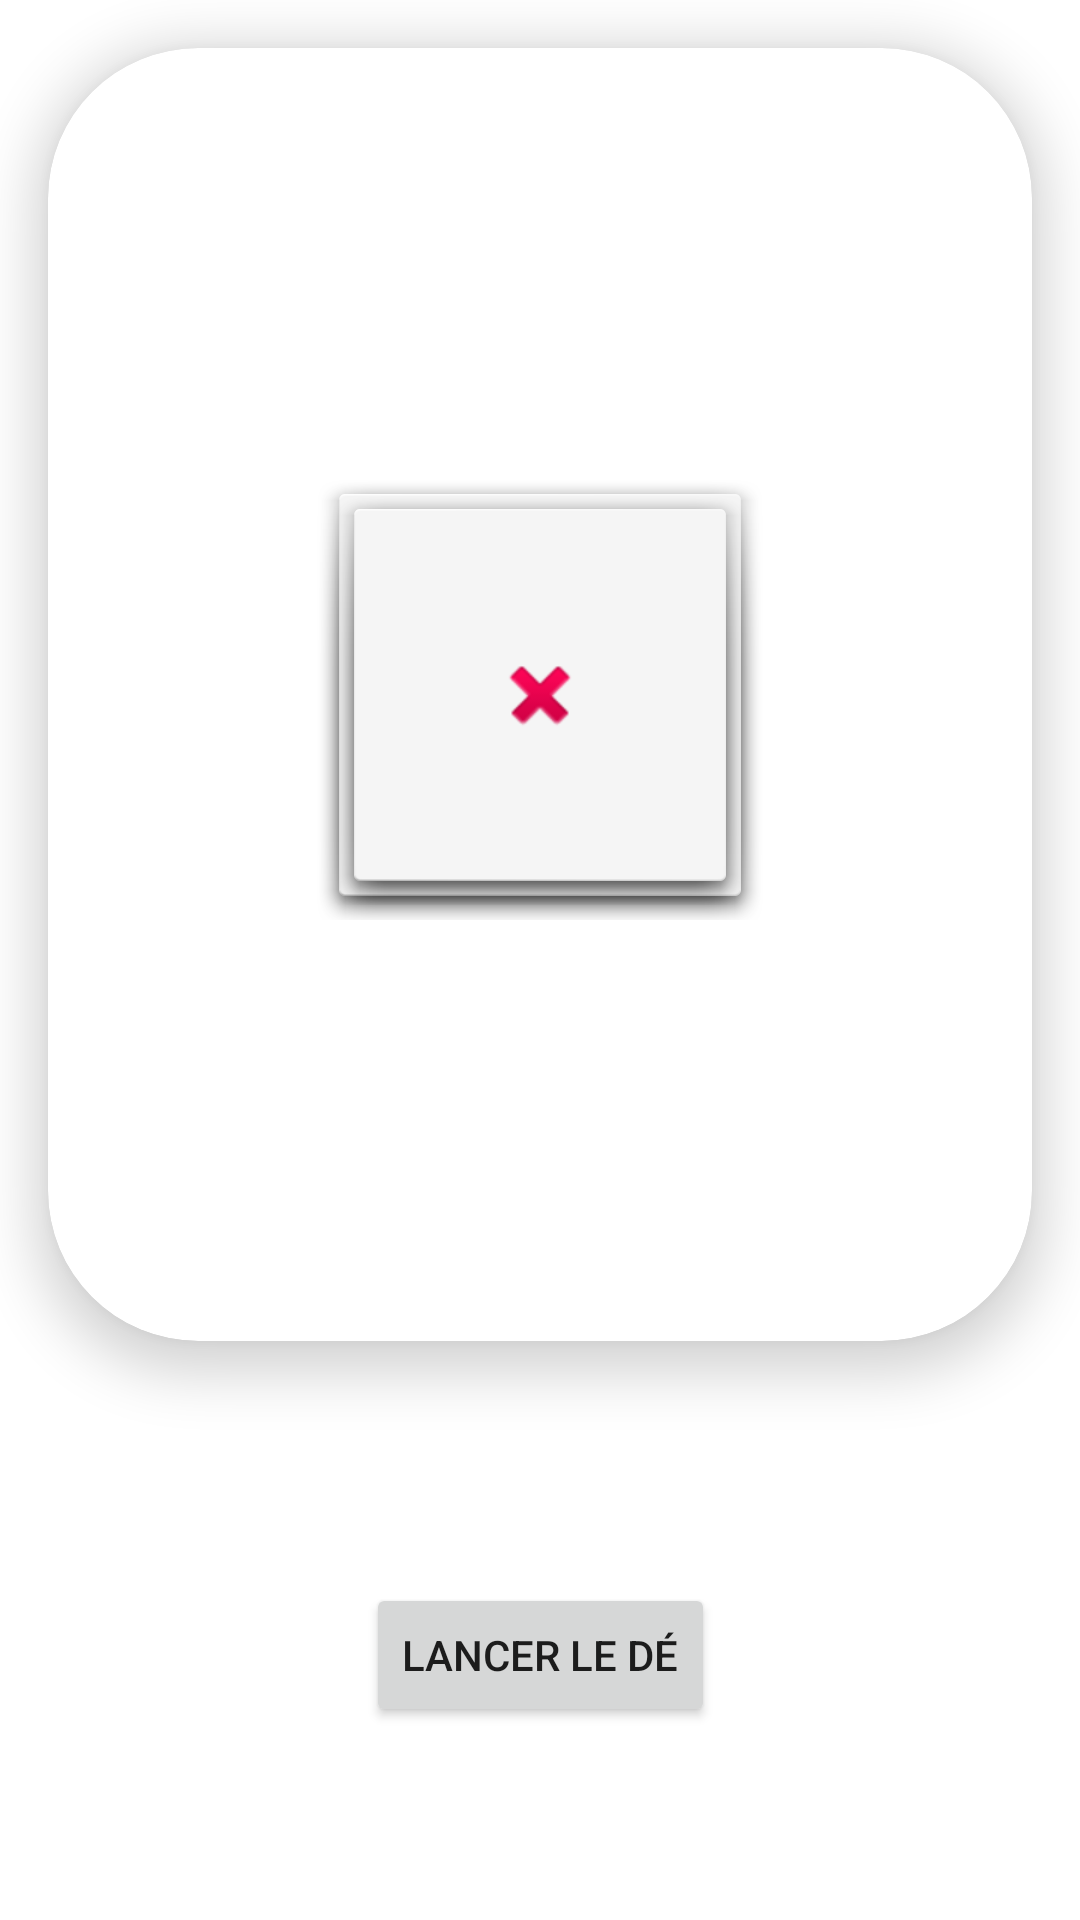

Layout XML and referenced resources for this Android screen:
<!-- AndroidManifest.xml: application theme Theme.Android -->
<!-- res/layout/activity_game.xml -->
<?xml version="1.0" encoding="utf-8"?>
<androidx.constraintlayout.widget.ConstraintLayout xmlns:android="http://schemas.android.com/apk/res/android"
    xmlns:app="http://schemas.android.com/apk/res-auto"
    xmlns:tools="http://schemas.android.com/tools"
    android:layout_width="match_parent"
    android:layout_height="match_parent"
    android:background="#FFFFFF"
    tools:context="fr.epita.koh.GameActivity">

    <androidx.cardview.widget.CardView
        android:id="@+id/cardView"
        android:layout_width="0dp"
        android:layout_height="431dp"
        android:layout_marginStart="16dp"
        android:layout_marginLeft="16dp"
        android:layout_marginTop="16dp"
        android:layout_marginEnd="16dp"
        android:layout_marginRight="16dp"
        app:cardCornerRadius="@dimen/BoardCR"
        app:cardElevation="@dimen/BoardShadow"
        app:layout_constraintEnd_toEndOf="parent"
        app:layout_constraintStart_toStartOf="parent"
        app:layout_constraintTop_toTopOf="parent">

        <androidx.constraintlayout.widget.ConstraintLayout
            android:layout_width="match_parent"
            android:layout_height="match_parent">

            <ImageView
                android:id="@+id/Board"
                android:layout_width="match_parent"
                android:layout_height="match_parent"
                android:contentDescription="@string/app_name"
                android:scaleType="centerCrop"
                app:layout_constraintBottom_toBottomOf="parent"
                app:layout_constraintEnd_toEndOf="parent"
                app:layout_constraintStart_toStartOf="parent"
                app:layout_constraintTop_toTopOf="parent"
                app:srcCompat="@drawable/newyorkmap"
                tools:ignore="ImageContrastCheck" />

            <ImageView
                android:layout_width="150dp"
                android:layout_height="150dp"
                android:contentDescription="@string/app_name"
                android:scaleType="fitXY"
                app:layout_constraintBottom_toBottomOf="parent"
                app:layout_constraintEnd_toEndOf="parent"
                app:layout_constraintStart_toStartOf="parent"
                app:layout_constraintTop_toTopOf="parent"
                app:srcCompat="@android:drawable/dialog_holo_light_frame" />

            <ImageView
                android:layout_width="140dp"
                android:layout_height="140dp"
                android:contentDescription="@string/app_name"
                android:scaleType="fitXY"
                app:layout_constraintBottom_toBottomOf="parent"
                app:layout_constraintEnd_toEndOf="parent"
                app:layout_constraintStart_toStartOf="parent"
                app:layout_constraintTop_toTopOf="parent"
                app:srcCompat="@android:drawable/dialog_holo_light_frame" />

            <ImageView
                android:id="@+id/PIcon"
                android:layout_width="140dp"
                android:layout_height="140dp"
                android:contentDescription="@string/app_name"
                android:scaleType="centerInside"
                app:layout_constraintBottom_toBottomOf="parent"
                app:layout_constraintEnd_toEndOf="parent"
                app:layout_constraintStart_toStartOf="parent"
                app:layout_constraintTop_toTopOf="parent"
                app:srcCompat="@android:drawable/ic_delete" />

        </androidx.constraintlayout.widget.ConstraintLayout>

    </androidx.cardview.widget.CardView>

    <LinearLayout
        android:layout_width="wrap_content"
        android:layout_height="wrap_content"
        android:layout_marginTop="16dp"
        android:orientation="vertical"
        app:layout_constraintBottom_toBottomOf="parent"
        app:layout_constraintEnd_toEndOf="parent"
        app:layout_constraintStart_toStartOf="parent"
        app:layout_constraintTop_toBottomOf="@+id/cardView">

        <Button
            android:id="@+id/button7"
            android:layout_width="wrap_content"
            android:layout_height="wrap_content"
            android:text="@string/lancer_le_d"
            tools:ignore="DuplicateSpeakableTextCheck" />

    </LinearLayout>

</androidx.constraintlayout.widget.ConstraintLayout>
<!-- resources referenced by this layout -->
<resources>
  <dimen name="BoardCR">50dp</dimen>
  <dimen name="BoardShadow">10dp</dimen>
  <string name="app_name">Android</string>
  <string name="lancer_le_d">Lancer le dé</string>
  <style name="Theme.Android" parent="Theme.MaterialComponents.DayNight.DarkActionBar">
          
          <item name="colorPrimary">@color/purple_500</item>
          <item name="colorPrimaryVariant">@color/purple_700</item>
          <item name="colorOnPrimary">@color/white</item>
          
          <item name="colorSecondary">@color/teal_200</item>
          <item name="colorSecondaryVariant">@color/teal_700</item>
          <item name="colorOnSecondary">@color/black</item>
          
          <item name="android:statusBarColor" tools:targetApi="l">?attr/colorPrimaryVariant</item>
          
      </style>
  <!-- not gathered from this repository: default colours our renderer supplied (Android Studio template values) -->
  <color name="purple_500">#FF6200EE</color>
  <color name="purple_700">#FF3700B3</color>
  <color name="teal_200">#FF03DAC5</color>
  <color name="teal_700">#FF018786</color>
  <color name="black">#FF000000</color>
  <color name="white">#FFFFFFFF</color>
</resources>
